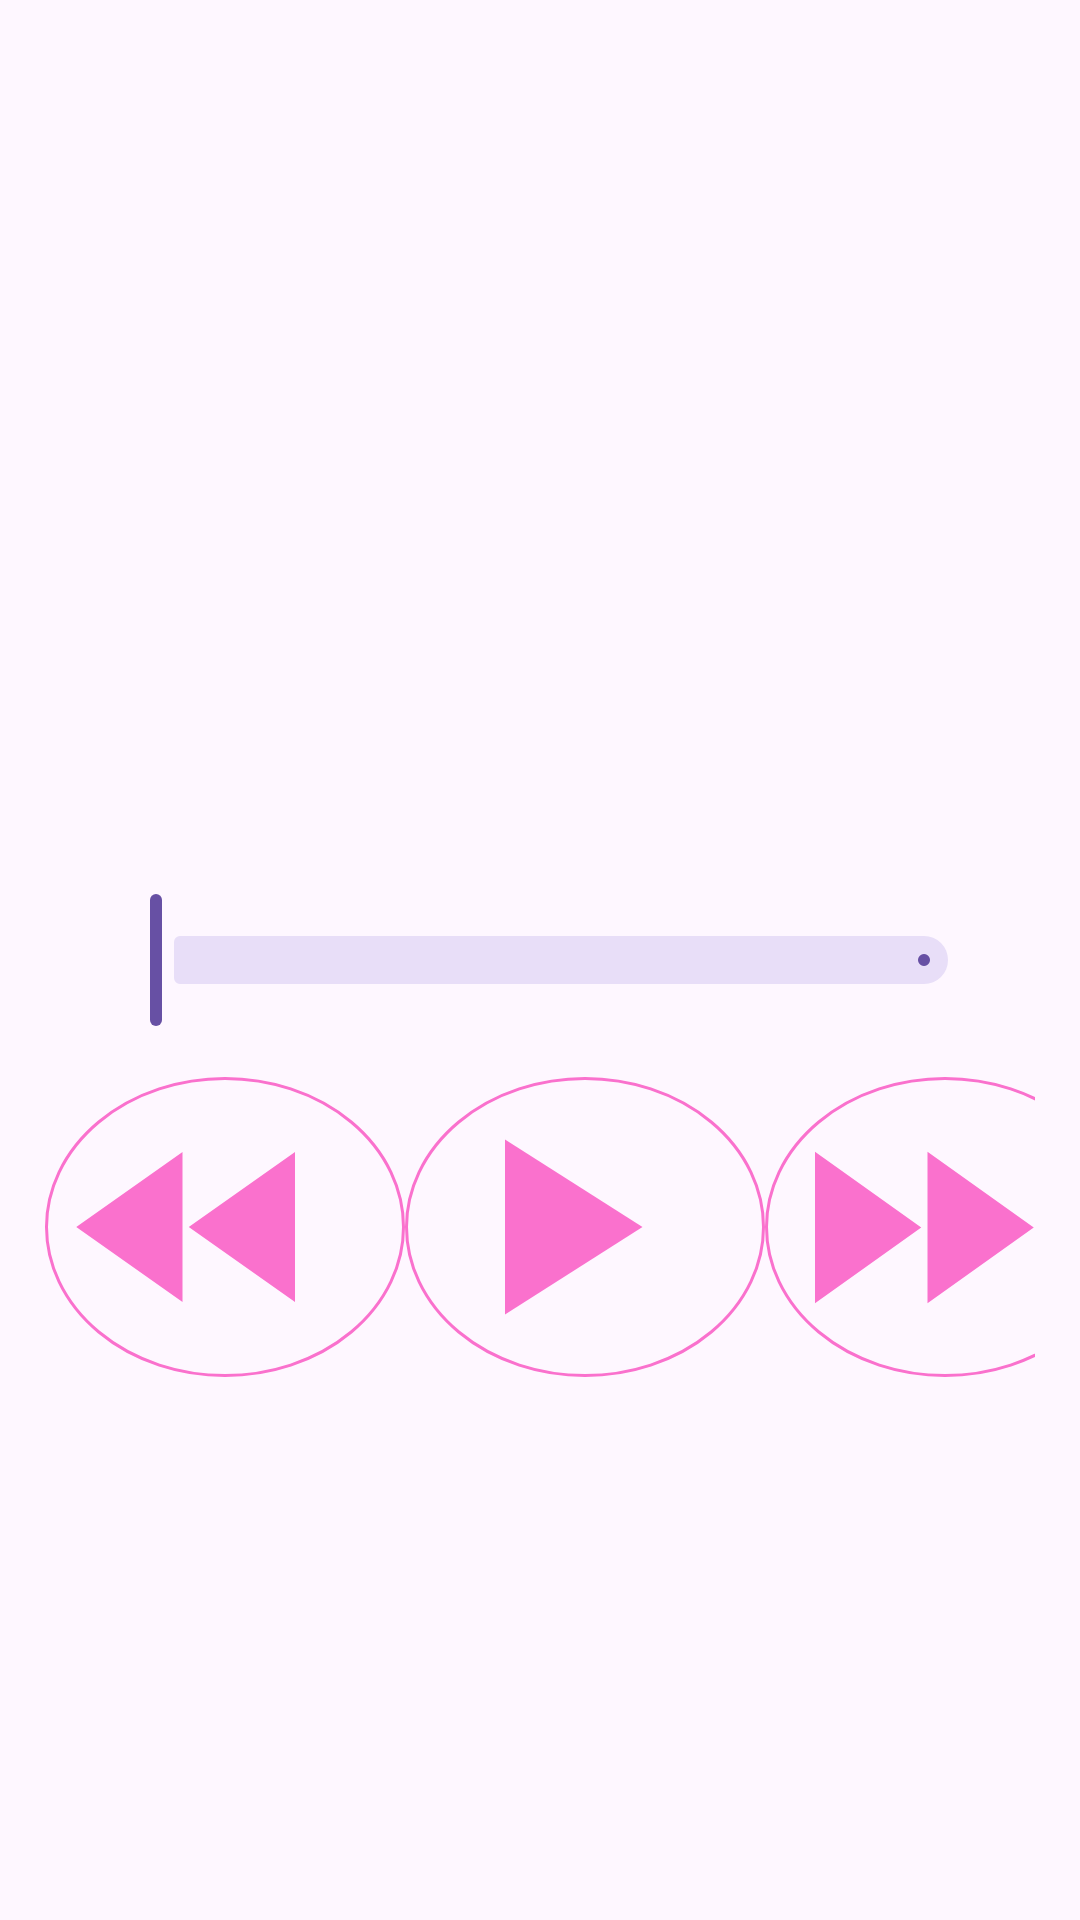

Here is an Android app screen rendered from its layout file. Give the layout XML and the strings, colors and styles it references.
<!-- AndroidManifest.xml: application theme Theme.Mp3Android -->
<!-- res/layout/stash.xml -->
<?xml version="1.0" encoding="utf-8"?>
<androidx.constraintlayout.widget.ConstraintLayout
    android:id="@+id/main"
    xmlns:android="http://schemas.android.com/apk/res/android"
    xmlns:app="http://schemas.android.com/apk/res-auto"
    xmlns:tools="http://schemas.android.com/tools"
    android:layout_width="match_parent"
    android:layout_height="match_parent"
    tools:context=".MainActivity">


    <com.google.android.material.slider.Slider
        android:id="@+id/slider"
        android:layout_width="300dp"
        android:layout_height="wrap_content"
        app:layout_constraintBottom_toBottomOf="parent"
        app:layout_constraintEnd_toEndOf="parent"
        app:layout_constraintStart_toStartOf="parent"
        app:layout_constraintTop_toTopOf="parent"
        />

    <LinearLayout
        android:id="@+id/buttonPanel"
        android:layout_width="wrap_content"
        android:layout_height="wrap_content"
        android:orientation="horizontal"
        android:padding="15dp"
        app:layout_constraintTop_toBottomOf="@+id/slider"
        tools:ignore="MissingConstraints">

        <Button
            android:id="@+id/rewind"
            android:layout_width="120dp"
            android:layout_height="100dp"
            android:drawableLeft="@drawable/baseline_fast_rewind_24"
            android:background="@drawable/round_button"
            android:textSize="45dp"
            />
        <Button
            android:id="@+id/play"
            android:layout_width="120dp"
            android:layout_height="100dp"
            android:drawableLeft="@drawable/baseline_play_arrow_24"
            android:background="@drawable/round_button"
            android:textSize="45dp"
            />


        <Button
            android:id="@+id/forward"
            android:layout_width="120dp"
            android:layout_height="100dp"
            android:drawableLeft="@drawable/baseline_fast_forward_24"
            android:background="@drawable/round_button"
            android:textSize="45dp"
            />

    </LinearLayout>
</androidx.constraintlayout.widget.ConstraintLayout>
<!-- resources referenced by this layout -->
<resources>
  <!-- drawable baseline_fast_forward_24 (drawable) -->
  <vector xmlns:android="http://schemas.android.com/apk/res/android" android:height="101dp" android:tint="@color/button_color" android:viewportHeight="24" android:viewportWidth="24" android:width="100dp">
  
      <path android:fillColor="@android:color/white" android:pathData="M4,18l8.5,-6L4,6v12zM13,6v12l8.5,-6L13,6z"/>
      
  </vector>
  <!-- drawable baseline_fast_rewind_24 (drawable) -->
  <vector xmlns:android="http://schemas.android.com/apk/res/android" android:height="100dp" android:tint="@color/button_color" android:viewportHeight="24" android:viewportWidth="24" android:width="100dp">
        
      <path android:fillColor="@android:color/white" android:pathData="M11,18L11,6l-8.5,6 8.5,6zM11.5,12l8.5,6L20,6l-8.5,6z"/>
      
  </vector>
  <!-- drawable baseline_play_arrow_24 (drawable) -->
  <vector xmlns:android="http://schemas.android.com/apk/res/android" android:height="100dp" android:tint="@color/button_color" android:viewportHeight="24" android:viewportWidth="24" android:width="100dp">
        
      <path android:fillColor="@android:color/white" android:pathData="M8,5v14l11,-7z"/>
      
  </vector>
  <!-- drawable round_button (drawable) -->
  <?xml version="1.0" encoding="utf-8"?>
  <shape
      xmlns:android="http://schemas.android.com/apk/res/android"
      android:shape="oval">
  
      <stroke android:color="@color/button_color" android:width="1dp"/>
  
      <corners android:radius="5dp"/>
  
  </shape>
  <style name="Theme.Mp3Android" parent="Base.Theme.Mp3Android" />
  <color name="button_color">#FA71CD</color>
  <style name="Base.Theme.Mp3Android" parent="Theme.Material3.DayNight.NoActionBar">
          
          
      </style>
</resources>
